Run: headless pygame with SDL's dummy video driver; simulated clock (each Clock.tick advances the game by its frame time, no real sleeping); random seed 0; keys injected as events and as key.get_pressed() state; no mouse input.
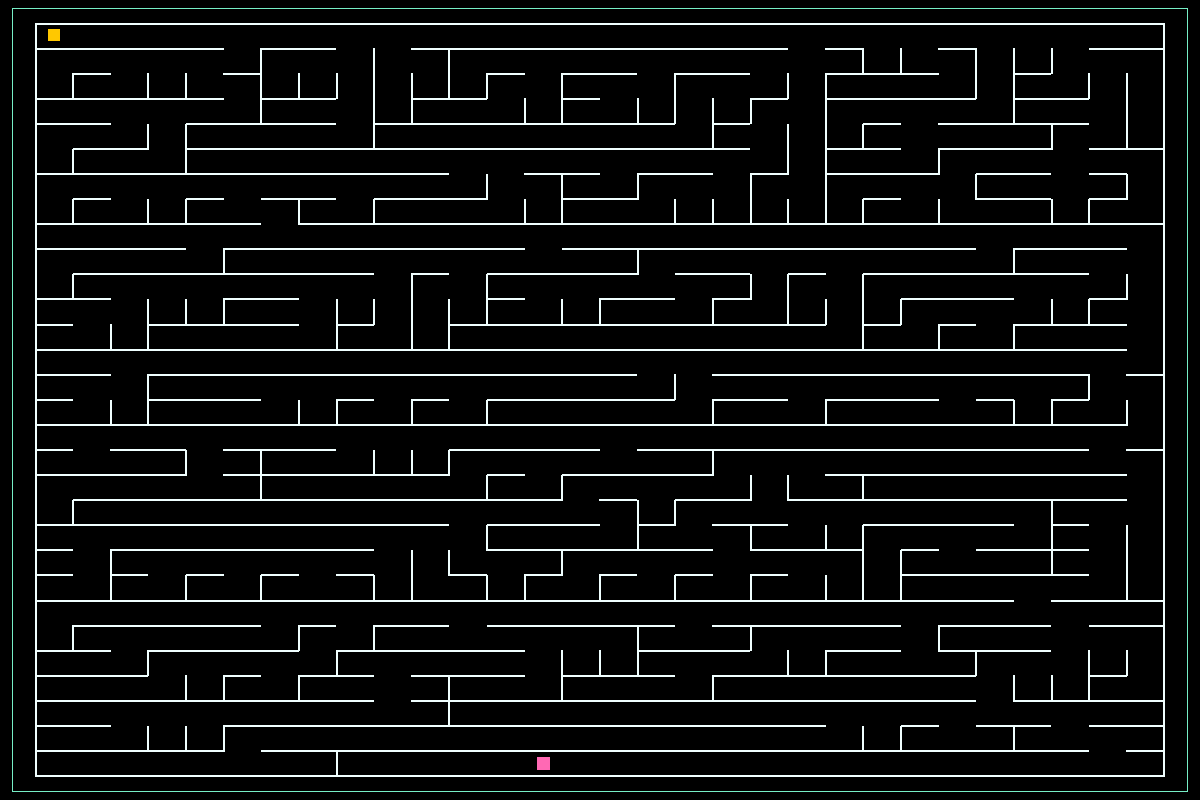
Frame 1 of 4 · flips 1–60 · no input
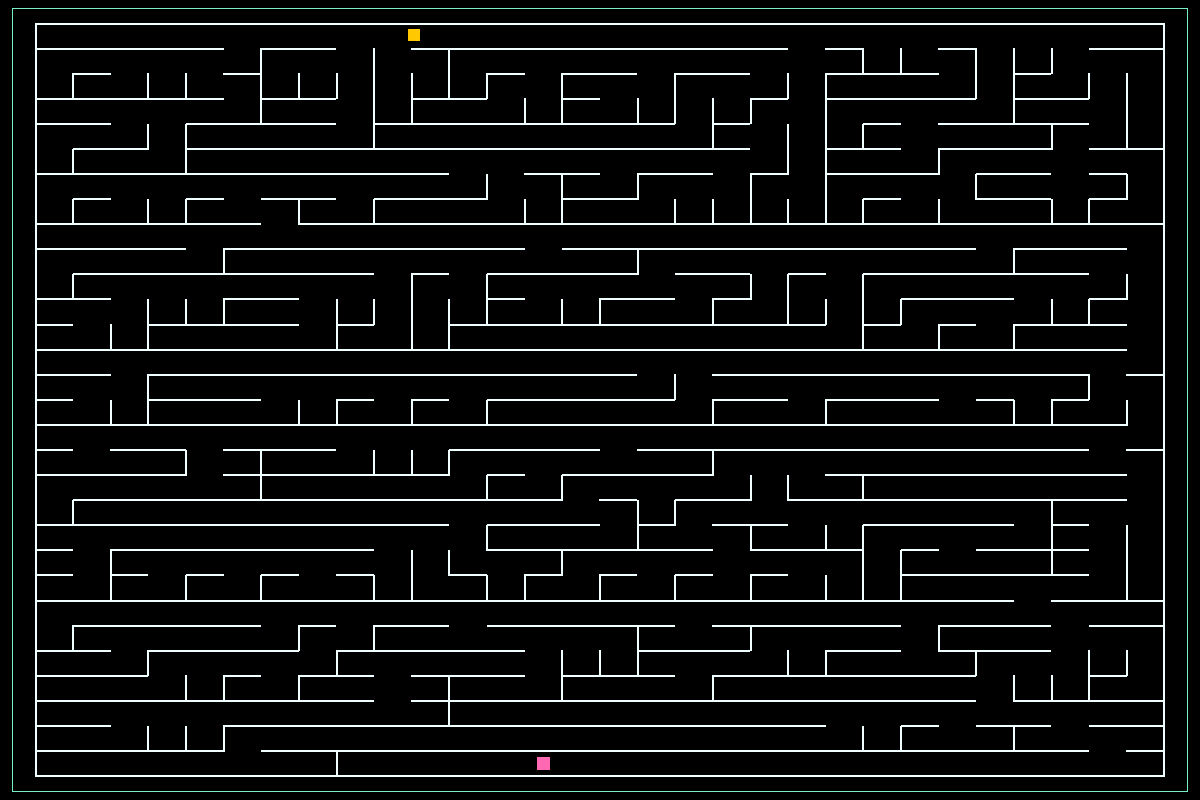
Frame 2 of 4 · flips 61–180 · tapped SPACE, RETURN · held RIGHT (→), D
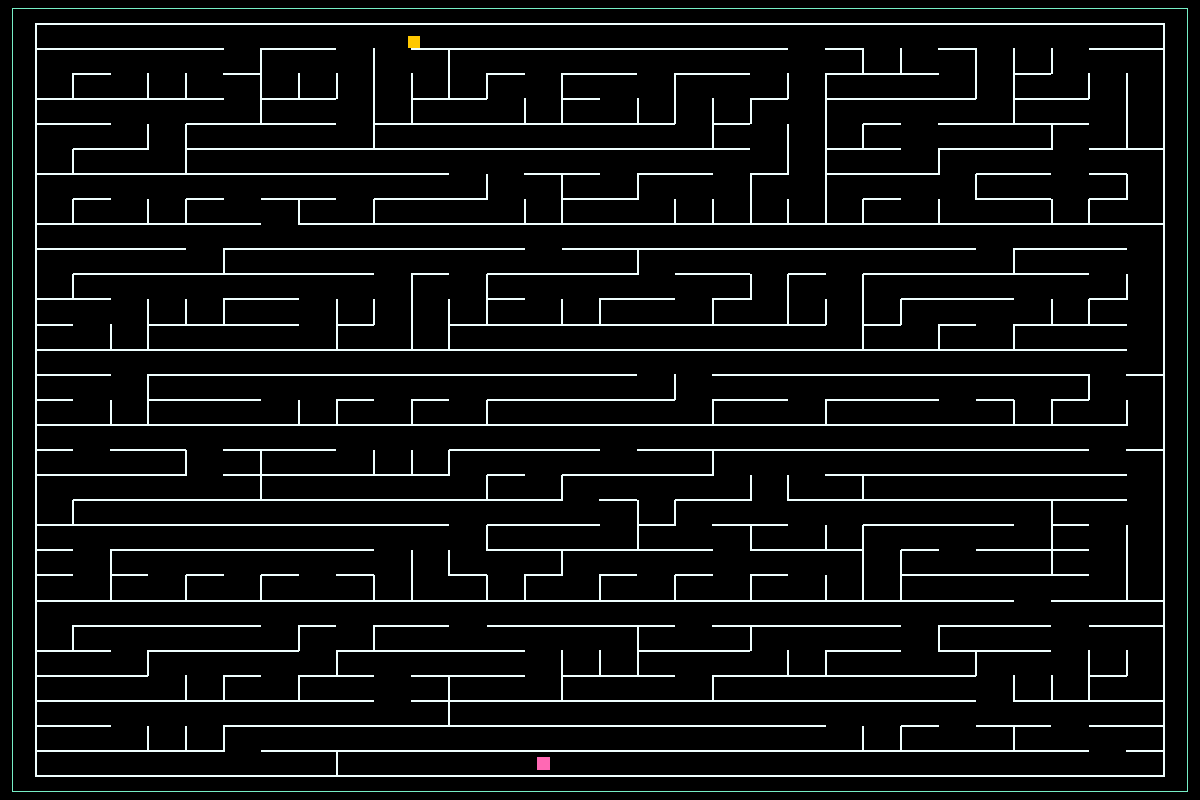
Frame 3 of 4 · flips 181–300 · held DOWN (↓), S
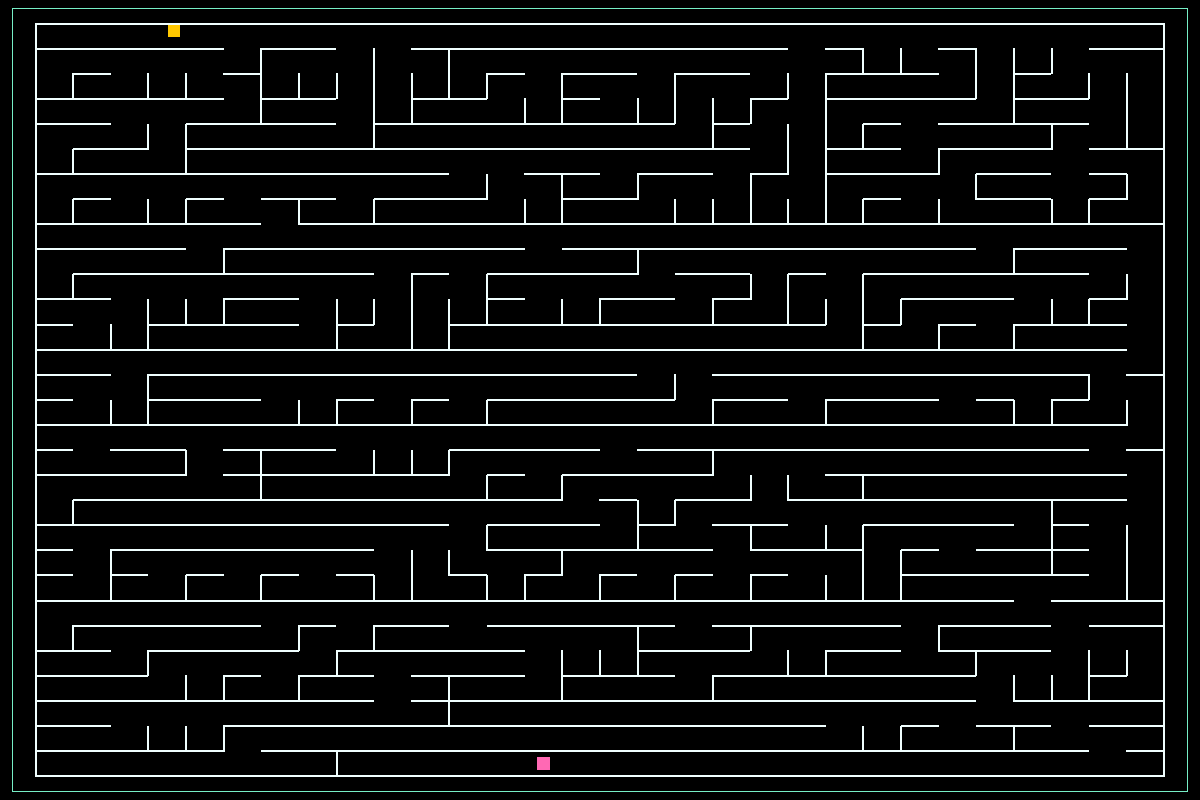
Frame 4 of 4 · flips 301–420 · held LEFT (←), A, UP (↑), W

The pygame program that drew these frames:

import random

import pygame as pg
import sys
from pygame.locals import KEYDOWN, K_q

SCREENSIZE = WIDTH_SCR, HEIGHT_SCR = 1200, 800
GAME_AREA_MULTIPLE = 0.98
LABYRINTH_MULTIPLE = 0.98
GRID_SIZE = [30, 30]
GAME_AREA_BORDER_THICKNESS = 1
CELL_BORDER_THICKNESS = 2
player_speed = 75 / max(GRID_SIZE)
clock = pg.time.Clock()

COLORS = {
    'screen_color': (0, 0, 0),
    'player_color': (255, 200, 0),
    'center_point_color': (255, 99, 71),
    'exit_color': (255, 105, 180),
}

walls = []
center_points = []


class CenterPoints(object):

    def __init__(self, pos):
        center_points.append(self)
        self.rect = pg.Rect(pos[0], pos[1], 1, 1)


class Wall(object):

    def __init__(self, pos, width, height):
        walls.append(self)
        self.rect = pg.Rect(pos[0], pos[1], width, height)

    def kill(self):
        walls.remove(self)


class Exit(object):

    def __init__(self, pos, width, height):
        walls.append(self)
        self.rect = pg.Rect(pos[0], pos[1], width, height)


class Player(object):

    def __init__(self, start_coordinates, size):
        self.rect = pg.Rect(start_coordinates[0], start_coordinates[1], size, size)

    def move(self, dx, dy):
        # Move each axis separately. Note that this checks for collisions both times.
        if dx != 0:
            self.move_single_axis(dx, 0)
        if dy != 0:
            self.move_single_axis(0, dy)

    def move_single_axis(self, dx, dy):
        # Move the rect
        self.rect.x += dx
        self.rect.y += dy

        # If you collide with a wall, move out based on velocity
        for wall in walls:
            if self.rect.colliderect(wall.rect):
                if dx > 0:  # Moving right; Hit the left side of the wall
                    self.rect.right = wall.rect.left
                if dx < 0:  # Moving left; Hit the right side of the wall
                    self.rect.left = wall.rect.right
                if dy > 0:  # Moving down; Hit the top side of the wall
                    self.rect.bottom = wall.rect.top
                if dy < 0:  # Moving up; Hit the bottom side of the wall
                    self.rect.top = wall.rect.bottom


# TODO rename, it's more about grid then about Labyrinth
class Labyrinth:

    def __init__(self, area_width, area_height, grid_number):
        self.width = area_width
        self.height = area_height
        self.grid_size = self.grid_numbers_on_x_axis, self.grid_numbers_on_y_axis = grid_number[0], grid_number[1]
        self.padding_x_axis = self.width - (self.width * LABYRINTH_MULTIPLE)
        self.padding_y_axis = self.height - (self.height * LABYRINTH_MULTIPLE)
        self.cell_width_size = (self.width - (self.padding_x_axis * 2)) / self.grid_numbers_on_x_axis
        self.cell_height_size = (self.height - (self.padding_y_axis * 2)) / self.grid_numbers_on_y_axis
        self.cell_border_thickness = CELL_BORDER_THICKNESS

    def set_center_points(self, start_x_coordinates, start_y_coordinates):
        """
        Create list of coordinates of cell centers
        :param start_x_coordinates: first coordinate on x-axis
        :param start_y_coordinates: first coordinate on y-axis
        :return: list of lists with x and y coordinates
        """
        points_center = []
        start_x_coordinates += self.padding_x_axis
        start_y_coordinates += self.padding_y_axis
        y_axis_bias = start_y_coordinates
        for _ in range(self.grid_numbers_on_y_axis):
            y_coordinate = y_axis_bias + self.cell_height_size / 2
            y_axis_bias += self.cell_height_size
            x_axis_bias = start_x_coordinates
            for _ in range(self.grid_numbers_on_x_axis):
                x_coordinate = x_axis_bias + self.cell_width_size / 2
                points_center.append([x_coordinate, y_coordinate])
                x_axis_bias += self.cell_width_size
        return points_center

    def create_grid_coordinates(self, start_x_coordinates, start_y_coordinates):
        """
        Create dict of coordinates vertical and horizontal lines to make grid
        :param start_x_coordinates:
        :param start_y_coordinates:
        :return: return dict with keys 'horizontal_line' and 'vertical_line' (list) and value lists of dict with keys
        for 'horizontal_line' dict 'point' and 'width' and keys for 'vertical_line' dict 'point' and 'height'
        """
        coordinates = {
            'horizontal_line': [],
            'vertical_line': [],
        }
        start_x_coordinates += self.padding_x_axis
        start_y_coordinates += self.padding_y_axis
        x_coordinates = start_x_coordinates
        y_coordinates = start_y_coordinates

        # add 1 to width and height to get rid of gap between walls
        # add horizontal line
        for _ in range(self.grid_numbers_on_x_axis):
            for y_grid in range(self.grid_numbers_on_y_axis + 1):
                coordinate_y = int(y_grid * self.cell_height_size)
                coordinates['horizontal_line'].append(
                    {
                        'point': [int(x_coordinates), int(start_y_coordinates + coordinate_y)],
                        'width': [int(self.cell_width_size) + 1]
                    }
                )
            x_coordinates += self.cell_width_size
        # add vertical line
        for _ in range(self.grid_numbers_on_y_axis):
            for x_grid in range(self.grid_numbers_on_x_axis + 1):
                coordinate_x = int(x_grid * self.cell_width_size)
                coordinates['vertical_line'].append(
                    {
                        'point': [int(start_x_coordinates + coordinate_x), int(y_coordinates)],
                        'height': [int(self.cell_height_size) + 1]
                    }
                )
            y_coordinates += self.cell_height_size

        return coordinates

    def coordinates_of_exit_point(self, points):
        """
        Choose random point from last half of bottom horizontal line of labyrinth
        :param points: list of CenterPoints object
        :return: return CenterPoints object
        """
        list_len = len(points)
        start_slice = int(list_len - self.grid_numbers_on_x_axis)
        end_slice = list_len - int(self.grid_numbers_on_x_axis / 2)
        return random.choice(points[start_slice:end_slice])

    def make_list_of_chunks(self, list_to_chunk):
        result = []
        lengths_list = self.list_of_lengths_chunks(random.randint(1, self.grid_numbers_on_x_axis))

        for count, value in enumerate(lengths_list):
            result.append([])
            for _ in range(value):
                pop_element = list_to_chunk.pop(0)
                result[count].append(pop_element)
        return result

    def list_of_lengths_chunks(self, numbers_of_chunks):
        """
        Create a list with random lengths to divide lines of labyrinth
        :param numbers_of_chunks: numbers of chunks to divide line
        :return: list of int
        """
        if numbers_of_chunks <= 1:
            return [self.grid_numbers_on_x_axis]
        elif numbers_of_chunks >= self.grid_numbers_on_x_axis:
            return [1] * self.grid_numbers_on_x_axis
        else:
            list_of_chunks_length = []
            # find max possible length of chunk
            # divide by two to avoid empty corridors
            max_partition_length = int((self.grid_numbers_on_x_axis - (numbers_of_chunks - 1)) / 2)
            for _ in range(numbers_of_chunks):
                if _ != numbers_of_chunks - 1:
                    # append random length of chunk from 1 to max possible
                    list_of_chunks_length.append(random.randint(1, max_partition_length))
                    # new max possible length of chunk after append random one
                    max_partition_length = int(
                        ((self.grid_numbers_on_x_axis - sum(list_of_chunks_length)) - (numbers_of_chunks - _ - 2)) / 2)
                else:
                    list_of_chunks_length.append(self.grid_numbers_on_x_axis - sum(list_of_chunks_length))
        # shuffle to maximize randomnicity of lengths
        random.shuffle(list_of_chunks_length)
        return list_of_chunks_length


def get_max_horizontal_coordinate():
    """
    :return: return max value of coordinates on x-axis (int)
    """
    horizontal_points_coordinate = []
    for point in center_points:
        horizontal_points_coordinate.append(point.rect.center[0])
    return max(horizontal_points_coordinate)


def check_events():
    """
    check quit event
    """
    for event in pg.event.get():
        if event.type == pg.QUIT:
            sys.exit()
        elif event.type == KEYDOWN and event.key == K_q:
            pg.quit()
            sys.exit()


def check_move_events(key, player, end_rect):
    """
    check move events
    :param key: pressed key
    :param player: player object
    :param end_rect: exit
    """
    if key[pg.K_LEFT]:
        player.move(-player_speed, 0)
    if key[pg.K_RIGHT]:
        player.move(player_speed, 0)
    if key[pg.K_UP]:
        player.move(0, -player_speed)
    if key[pg.K_DOWN]:
        player.move(0, player_speed)

    if player.rect.colliderect(end_rect):
        pg.quit()
        sys.exit()


def set_game_area(screen):
    """
    set game area settings
    :param screen: pygame screen
    :return: paddings on x-axis and y-axis and width and height of game area
    """
    width_game_area = screen.get_width() * GAME_AREA_MULTIPLE
    height_game_area = screen.get_height() * GAME_AREA_MULTIPLE
    padding_on_x_axis = (screen.get_width() - width_game_area) / 2
    padding_on_y_axis = (screen.get_height() - height_game_area) / 2
    return padding_on_x_axis, padding_on_y_axis, width_game_area, height_game_area


def create_rect_union(labyrinth):
    """

    :param labyrinth: labyrinth object
    :return: list of lists rects
    """
    rect_union = []
    for y in range(labyrinth.grid_numbers_on_y_axis):
        rect_union.append([])
        for x in range(y * labyrinth.grid_numbers_on_x_axis,
                       labyrinth.grid_numbers_on_x_axis + (y * labyrinth.grid_numbers_on_x_axis)):
            rect_union[y].append(center_points[x].rect)
    return rect_union


def set_labyrinth(labyrinth):
    labyrinth_all_rects = create_rect_union(labyrinth)

    for rect_count, rect_value in enumerate(labyrinth_all_rects):
        # first line will be empty
        if rect_count == 0:
            rect_from_line = pg.Rect.unionall(rect_value[0], rect_value)
            points_intersection = rect_from_line.collidelistall(walls)
            for _ in reversed(points_intersection):
                walls[_].kill()
        else:
            # other lines will be split into parts
            chunks_list = labyrinth.make_list_of_chunks(rect_value)

            for chunk_count, chunks_value in enumerate(chunks_list):
                rect_from_line = pg.Rect.unionall(chunks_value[0], chunks_value)
                intersection_centers_point = rect_from_line.collidelistall(center_points)
                random_point = random.choice(intersection_centers_point)
                random_point_in_line = center_points[random_point].rect
                last_point = intersection_centers_point[-1]
                flip_coin = random.randint(0, 1)

                if flip_coin == 0 or center_points[last_point].rect.center[0] == get_max_horizontal_coordinate():
                    rect = center_points[random_point - labyrinth.grid_numbers_on_x_axis].rect
                else:
                    rect = center_points[last_point + 1].rect

                rect_union = pg.Rect.union(random_point_in_line, rect)
                points_intersection = rect_union.collidelistall(walls)

                for _ in reversed(points_intersection):
                    walls[_].kill()

                points_intersection = rect_from_line.collidelistall(walls)
                for _ in reversed(points_intersection):
                    walls[_].kill()


def main():
    pg.init()
    screen = pg.display.set_mode(SCREENSIZE)
    game_area = pg.Rect(set_game_area(screen))
    labyrinth = Labyrinth(game_area.width, game_area.height, GRID_SIZE)
    coordinates_for_center = labyrinth.set_center_points(game_area.topleft[0], game_area.topleft[1])
    coordinates_for_walls = labyrinth.create_grid_coordinates(game_area.topleft[0], game_area.topleft[1])

    for point in coordinates_for_walls['vertical_line']:
        Wall(point['point'], labyrinth.cell_border_thickness, point['height'][0])

    for point in coordinates_for_walls['horizontal_line']:
        Wall(point['point'], point['width'][0], labyrinth.cell_border_thickness)

    for point in coordinates_for_center:
        CenterPoints(point)

    size_of_player = min([labyrinth.cell_width_size, labyrinth.cell_height_size]) / 2
    # get coordinates of first center point and subtract half of players size
    start_player_coordinates = [
        coordinates_for_center[0][0] - (size_of_player / 2),
        coordinates_for_center[0][1] - (size_of_player / 2)
    ]
    player = Player(start_player_coordinates, size_of_player)
    exit_rect = labyrinth.coordinates_of_exit_point(center_points).rect.inflate(size_of_player, size_of_player)
    set_labyrinth(labyrinth)

    while True:
        clock.tick(100)
        check_events()
        key = pg.key.get_pressed()
        check_move_events(key, player, exit_rect)
        screen.fill(COLORS['screen_color'])
        for wall in walls:
            pg.draw.rect(screen, pg.Color('azure'), wall.rect)
        pg.draw.rect(screen, pg.Color('aquamarine2'), game_area, GAME_AREA_BORDER_THICKNESS)
        pg.draw.rect(screen, COLORS['player_color'], player.rect)
        pg.draw.rect(screen, COLORS['exit_color'], exit_rect)
        pg.display.flip()
        clock.tick(360)


if __name__ == '__main__':
    main()
